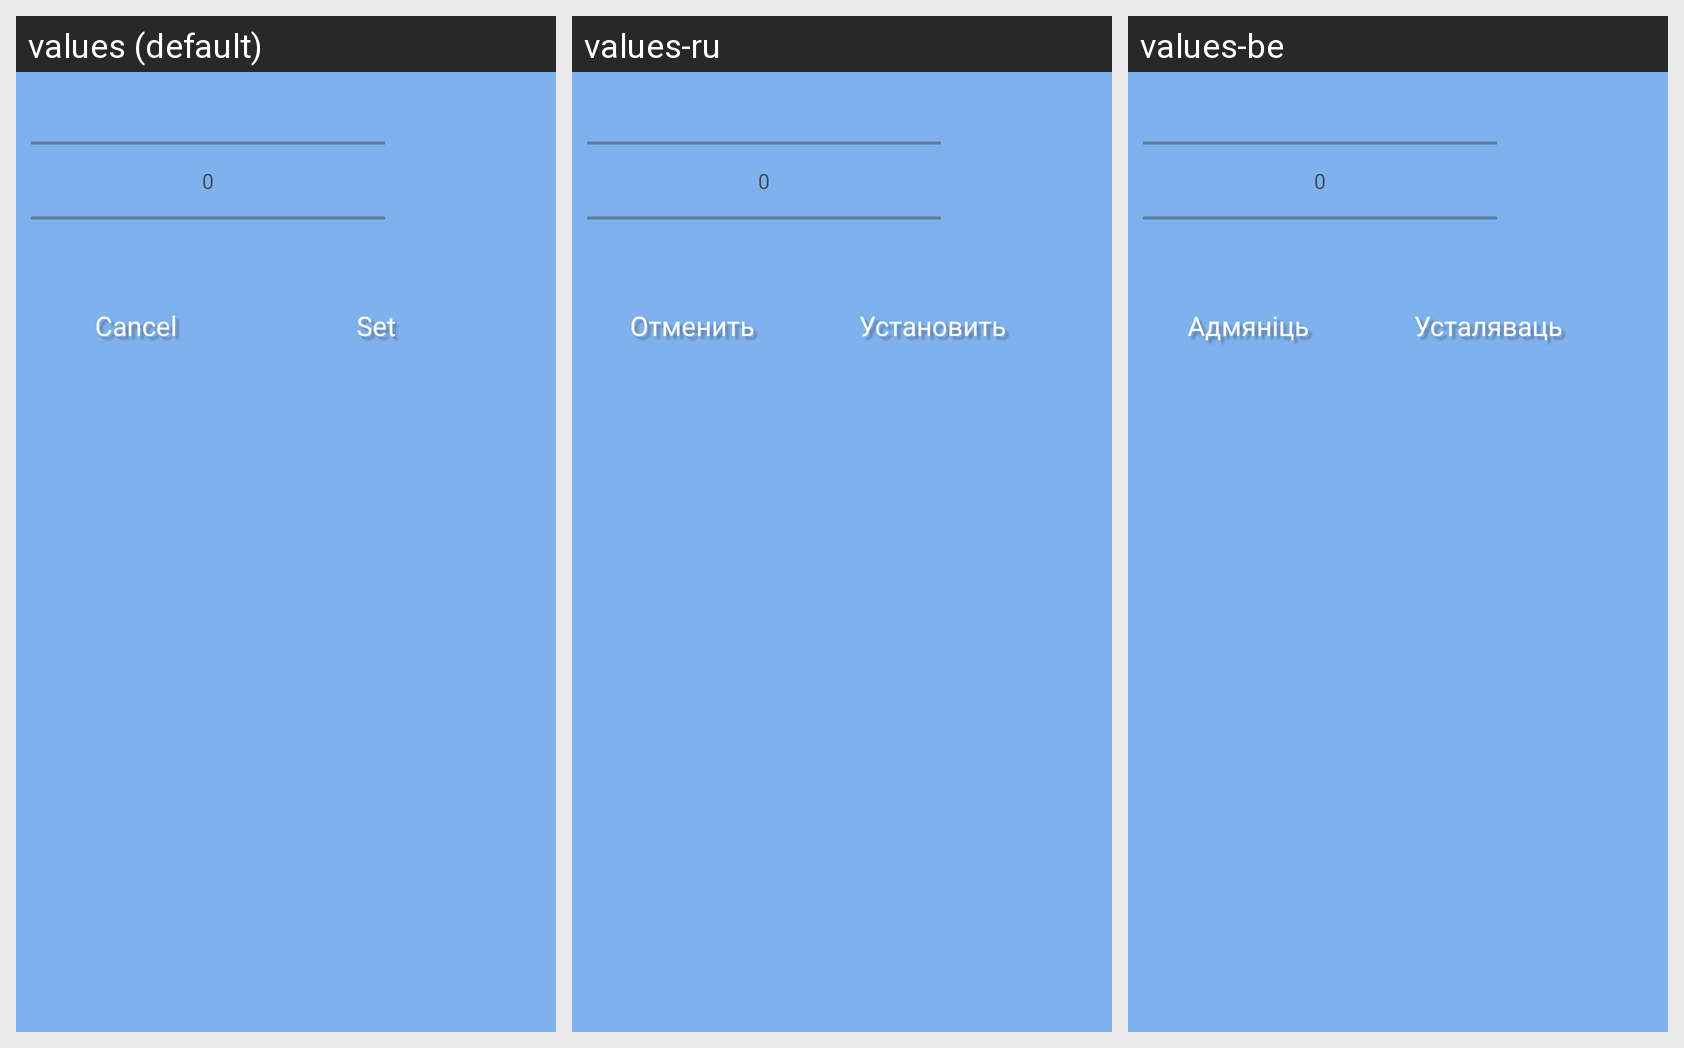

Here is an Android app screen in its default locale and in the app's own translations. Write out the translated-string differences for the strings that appear on this screen.
Android screen res/layout/number_pitcher_dialog.xml rendered under 3 locales, left to right: values (default), values-ru, values-be. Device: Nexus 5 (rendered at 1080×1920; each locale shown at half size, 540×960, under a caption strip naming it); theme Theme.FitnessTrackerApp.
Strings drawn on this screen, with the default value and each locale's value (text and hints the layout hard-codes, and strings that could not be matched under every locale, appear in the picture but are not listed):

cancel
  values: Cancel
  values-ru: Отменить
  values-be: Адмяніць

set
  values: Set
  values-ru: Установить
  values-be: Усталяваць
